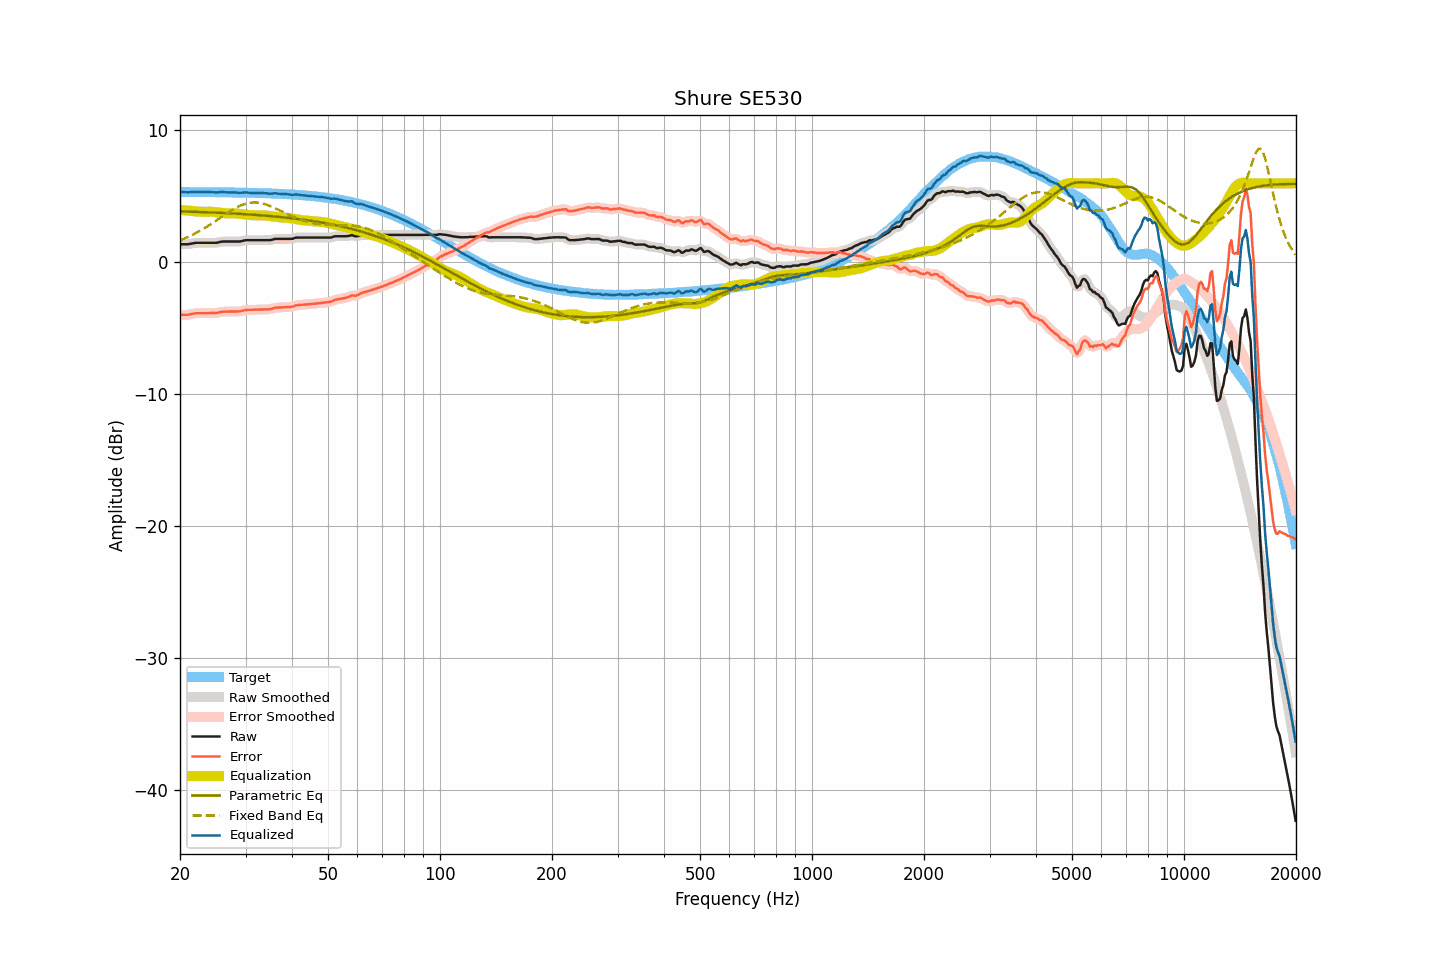

Data behind this chart, as committed beside it:
frequency, raw, smoothed, error, error_smoothed, equalization, parametric_eq, fixed_band_eq, equalized_raw, equalized_smoothed, target
20.00, 1.38, 1.38, -3.96, -3.96, 3.98, 3.87, 1.67, 5.36, 5.36, 5.34
20.20, 1.38, 1.37, -3.96, -3.97, 3.97, 3.87, 1.72, 5.35, 5.35, 5.34
20.40, 1.38, 1.37, -3.96, -3.97, 3.96, 3.86, 1.77, 5.34, 5.34, 5.34
20.61, 1.38, 1.37, -3.96, -3.97, 3.95, 3.86, 1.82, 5.33, 5.33, 5.34
20.81, 1.38, 1.38, -3.96, -3.96, 3.94, 3.86, 1.88, 5.32, 5.32, 5.34
21.02, 1.38, 1.39, -3.96, -3.95, 3.93, 3.85, 1.93, 5.31, 5.32, 5.34
21.23, 1.41, 1.40, -3.93, -3.94, 3.92, 3.85, 1.99, 5.33, 5.32, 5.34
21.44, 1.43, 1.43, -3.91, -3.91, 3.91, 3.84, 2.05, 5.34, 5.33, 5.34
21.66, 1.45, 1.45, -3.89, -3.88, 3.89, 3.84, 2.11, 5.34, 5.34, 5.34
21.87, 1.48, 1.47, -3.86, -3.86, 3.88, 3.84, 2.17, 5.35, 5.35, 5.34
22.09, 1.49, 1.48, -3.85, -3.85, 3.86, 3.83, 2.24, 5.35, 5.35, 5.33
22.31, 1.49, 1.49, -3.85, -3.84, 3.85, 3.83, 2.30, 5.34, 5.34, 5.33
22.54, 1.49, 1.49, -3.85, -3.84, 3.84, 3.82, 2.37, 5.33, 5.33, 5.33
22.76, 1.49, 1.49, -3.84, -3.84, 3.84, 3.82, 2.44, 5.33, 5.33, 5.33
22.99, 1.49, 1.49, -3.84, -3.84, 3.84, 3.81, 2.51, 5.33, 5.33, 5.33
23.22, 1.49, 1.49, -3.84, -3.84, 3.84, 3.81, 2.58, 5.33, 5.33, 5.33
23.45, 1.49, 1.49, -3.84, -3.84, 3.84, 3.81, 2.66, 5.33, 5.33, 5.33
23.69, 1.49, 1.49, -3.84, -3.84, 3.84, 3.80, 2.73, 5.33, 5.33, 5.33
23.92, 1.49, 1.49, -3.84, -3.84, 3.84, 3.80, 2.81, 5.33, 5.33, 5.33
24.16, 1.49, 1.49, -3.84, -3.84, 3.84, 3.79, 2.89, 5.33, 5.33, 5.33
24.40, 1.49, 1.49, -3.84, -3.84, 3.84, 3.79, 2.97, 5.32, 5.32, 5.32
24.65, 1.49, 1.48, -3.84, -3.84, 3.83, 3.78, 3.05, 5.32, 5.31, 5.32
24.89, 1.49, 1.49, -3.83, -3.83, 3.82, 3.78, 3.13, 5.30, 5.31, 5.32
25.14, 1.50, 1.50, -3.82, -3.82, 3.80, 3.77, 3.21, 5.30, 5.31, 5.32
25.39, 1.53, 1.53, -3.79, -3.79, 3.79, 3.77, 3.29, 5.31, 5.31, 5.32
25.65, 1.56, 1.55, -3.76, -3.76, 3.77, 3.76, 3.38, 5.33, 5.32, 5.32
25.91, 1.58, 1.57, -3.74, -3.74, 3.76, 3.75, 3.46, 5.33, 5.33, 5.32
26.16, 1.59, 1.59, -3.73, -3.73, 3.74, 3.75, 3.54, 5.33, 5.33, 5.31
26.43, 1.59, 1.59, -3.73, -3.72, 3.73, 3.74, 3.63, 5.32, 5.32, 5.31
26.69, 1.59, 1.59, -3.72, -3.72, 3.72, 3.74, 3.71, 5.31, 5.31, 5.31
26.96, 1.59, 1.59, -3.72, -3.72, 3.72, 3.73, 3.79, 5.30, 5.30, 5.31
27.23, 1.59, 1.59, -3.72, -3.72, 3.72, 3.72, 3.86, 5.30, 5.30, 5.31
27.50, 1.59, 1.59, -3.72, -3.72, 3.72, 3.72, 3.94, 5.31, 5.31, 5.31
27.77, 1.59, 1.59, -3.72, -3.72, 3.72, 3.71, 4.01, 5.31, 5.31, 5.30
28.05, 1.59, 1.59, -3.71, -3.71, 3.72, 3.70, 4.08, 5.31, 5.31, 5.30
28.33, 1.59, 1.59, -3.71, -3.71, 3.71, 3.70, 4.15, 5.30, 5.30, 5.30
28.62, 1.59, 1.59, -3.71, -3.71, 3.70, 3.69, 4.22, 5.29, 5.29, 5.30
28.90, 1.59, 1.59, -3.71, -3.70, 3.69, 3.68, 4.27, 5.27, 5.28, 5.29
29.19, 1.61, 1.61, -3.69, -3.68, 3.67, 3.68, 4.33, 5.28, 5.28, 5.29
29.48, 1.64, 1.64, -3.65, -3.65, 3.65, 3.67, 4.37, 5.29, 5.29, 5.29
29.78, 1.67, 1.66, -3.62, -3.62, 3.64, 3.66, 4.42, 5.30, 5.30, 5.29
30.08, 1.69, 1.68, -3.60, -3.60, 3.62, 3.65, 4.46, 5.31, 5.30, 5.28
30.38, 1.69, 1.69, -3.60, -3.59, 3.61, 3.65, 4.49, 5.29, 5.29, 5.28
30.68, 1.69, 1.69, -3.59, -3.59, 3.59, 3.64, 4.51, 5.28, 5.28, 5.28
30.99, 1.69, 1.69, -3.59, -3.59, 3.59, 3.63, 4.53, 5.27, 5.27, 5.28
31.30, 1.69, 1.69, -3.59, -3.59, 3.58, 3.62, 4.54, 5.27, 5.27, 5.27
31.61, 1.69, 1.69, -3.58, -3.58, 3.58, 3.61, 4.55, 5.27, 5.27, 5.27
31.93, 1.69, 1.69, -3.58, -3.58, 3.58, 3.60, 4.55, 5.26, 5.26, 5.27
32.24, 1.69, 1.69, -3.58, -3.58, 3.58, 3.59, 4.54, 5.26, 5.26, 5.26
32.57, 1.69, 1.69, -3.57, -3.57, 3.57, 3.59, 4.52, 5.26, 5.26, 5.26
32.89, 1.69, 1.69, -3.57, -3.57, 3.57, 3.58, 4.51, 5.26, 5.26, 5.26
33.22, 1.69, 1.69, -3.57, -3.57, 3.57, 3.57, 4.48, 5.26, 5.26, 5.25
33.55, 1.69, 1.69, -3.56, -3.56, 3.57, 3.56, 4.45, 5.25, 5.25, 5.25
33.89, 1.69, 1.69, -3.56, -3.56, 3.56, 3.55, 4.41, 5.25, 5.25, 5.24
34.23, 1.69, 1.68, -3.55, -3.56, 3.55, 3.54, 4.37, 5.24, 5.23, 5.24
34.57, 1.69, 1.69, -3.55, -3.55, 3.54, 3.53, 4.33, 5.22, 5.22, 5.24
34.92, 1.69, 1.69, -3.54, -3.54, 3.52, 3.52, 4.28, 5.20, 5.21, 5.23
35.27, 1.72, 1.72, -3.51, -3.51, 3.50, 3.51, 4.23, 5.22, 5.22, 5.23
35.62, 1.75, 1.75, -3.48, -3.47, 3.48, 3.49, 4.18, 5.23, 5.23, 5.22
35.97, 1.79, 1.77, -3.43, -3.44, 3.46, 3.48, 4.12, 5.25, 5.23, 5.22
... 635 more rows
